Run: headless pygame with SDL's dummy video driver; simulated clock (each Clock.tick advances the game by its frame time, no real sleeping); random seed 0; keys injected as events and as key.get_pressed() state; no mouse input.
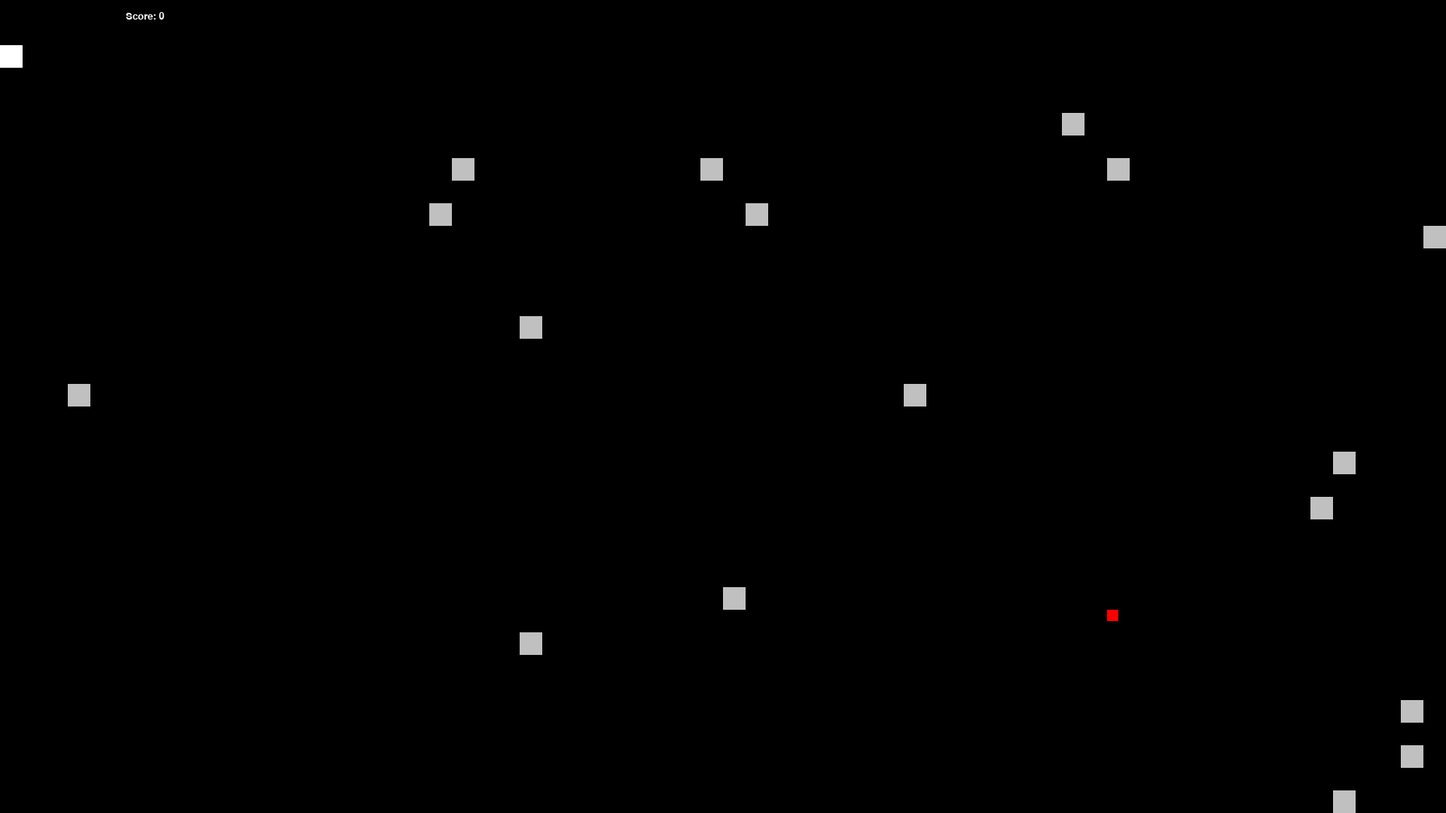
Frame 1 of 4 · flips 1–60 · no input
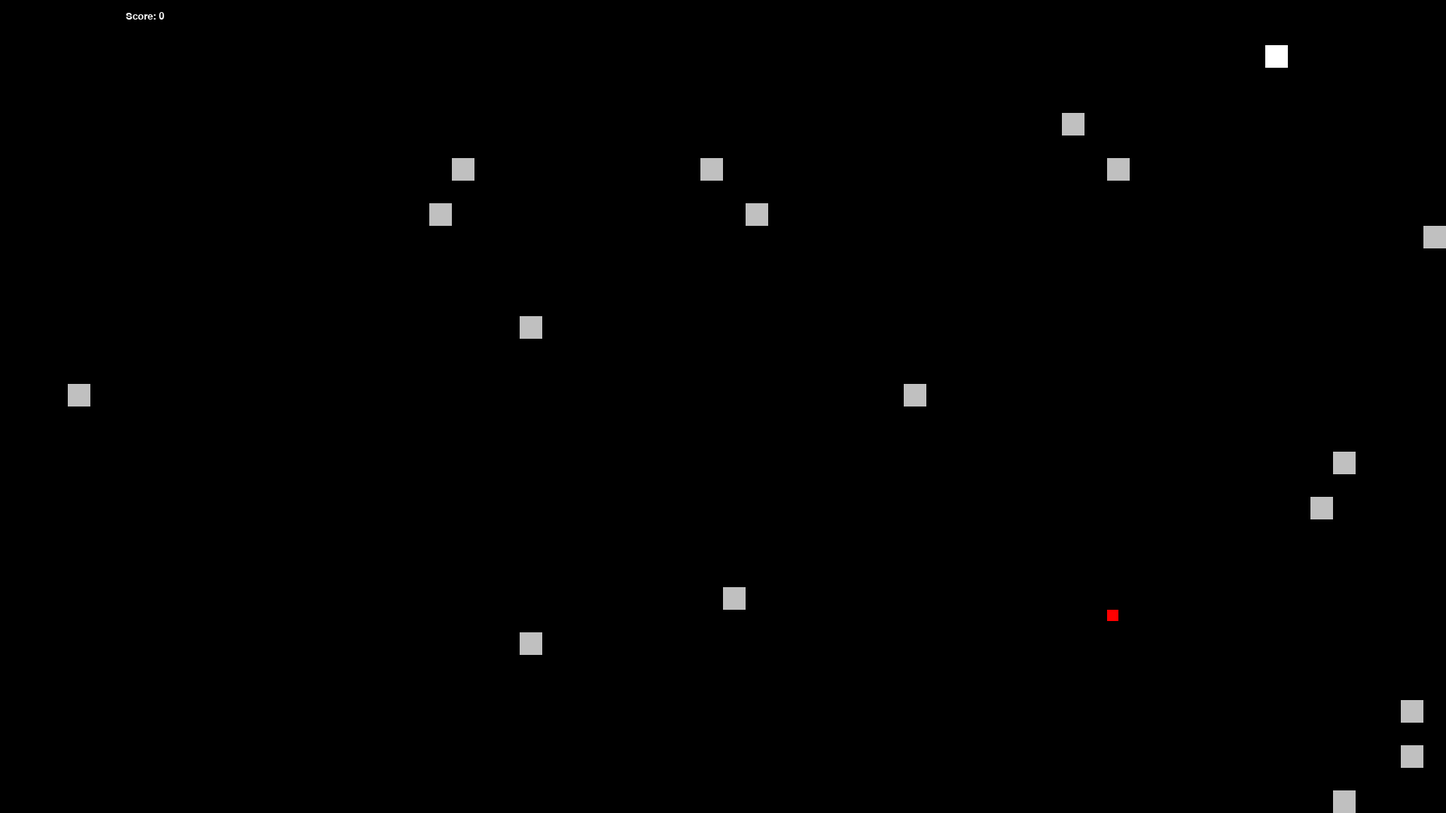
Frame 2 of 4 · flips 61–180 · tapped SPACE, RETURN · held RIGHT (→), D
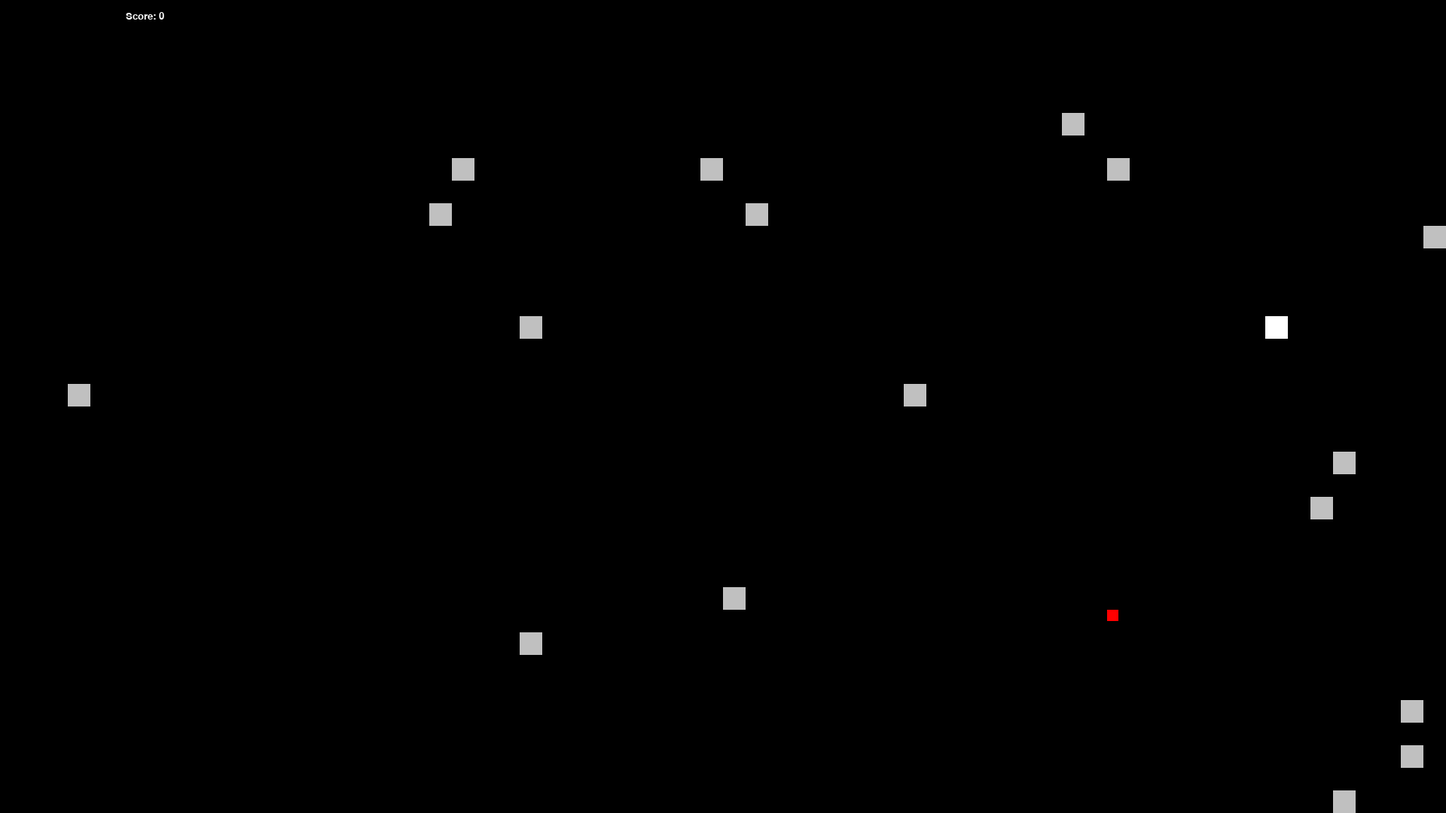
Frame 3 of 4 · flips 181–300 · held DOWN (↓), S
Frame 4 of 4 · flips 301–420 · held LEFT (←), A, UP (↑), W · screen same as frame 2, image omitted

The pygame program that drew these frames:

import pygame
import sys
import time
import random

#Taille de l'ecran en pixel
taille_ecran_x = 1920
taille_ecran_y = 1080

#initialisation de pygame
pygame.init()

#initialisation du plateau de jeux
game_window = pygame.display.set_mode((taille_ecran_x, taille_ecran_y))

# couleur
noir = pygame.Color(0,0,0)
blanc = pygame.Color(255,255,255)
rouge = pygame.Color(255,0,0)
gris = pygame.Color(192,192,192)
rect_taille = 30

def init_vars():
    global tete, corp, pomme, pomme_bool, score, direction, mur, nb_mur, j
    direction = "RIGHT"
    j = 0
    tete = [120,60]
    corp = [[120,60]]
    nb_mur = random.randrange(5,30)
    mur = []
    pomme = [random.randrange(1,(taille_ecran_x // rect_taille)) * rect_taille,random.randrange(1,(taille_ecran_y // rect_taille)) * rect_taille]
    pomme_bool = True
    score = 0
init_vars()

def show_score(color, font, size):
    score_font = pygame.font.SysFont(font, size)
    score_surface = score_font.render("Score: " + str(score), True, color)
    score_rect = score_surface.get_rect()
    score_rect.midtop = (taille_ecran_x / 10, 15)
    game_window.blit(score_surface, score_rect)

def genere_mur():
    for i in range(0,nb_mur,1):
        #print("on entre",i,"fois")
        #double tableau style [[0], [1260, 780], [1], [90, 450], [2], [1350, 960], [3], [1830, 30]]
        mur.extend(([i],[random.randrange(1,(taille_ecran_x // rect_taille)) * rect_taille,random.randrange(1,(taille_ecran_y // rect_taille)) * rect_taille]))
        #print(mur,"et i",i)
genere_mur()

while True:
    time.sleep(0.05)
    for event in pygame.event.get():
        
        if event.type == pygame.KEYDOWN:
            if ( event.key == pygame.K_UP
                and direction != "DOWN"):
                direction = "UP"
            elif  ( event.key == pygame.K_DOWN 
                and direction != "UP"):
                direction = "DOWN"
            elif  ( event.key == pygame.K_LEFT
                and direction != "RIGHT"):
                direction = "LEFT"
            elif  ( event.key == pygame.K_RIGHT
                    
                and direction != "LEFT"):
                direction = "RIGHT"
    
    if direction == "UP":
        tete[1] -= rect_taille
    elif direction == "DOWN":
        tete[1] += rect_taille
    elif direction == "LEFT":
        tete[0] -= rect_taille
    else:
        tete[0] += rect_taille
        
    if tete[0] < 0:
        tete[0] = taille_ecran_x - rect_taille
    elif tete[0] > taille_ecran_x - rect_taille:
        tete[0] = 0
    elif tete[1] < 0:
        tete[1] = taille_ecran_y - rect_taille
    elif tete[1] > taille_ecran_y - rect_taille:
        tete[1] = 0
        
    #eating apple
    corp.insert(0, list(tete))
    if tete[0] == pomme[0] and tete[1] == pomme[1]:
        score += 1
        pomme_bool = False
    else:
        corp.pop()

    # spawn food
    if not pomme_bool:
        pomme = [random.randrange(1,(taille_ecran_x // rect_taille)) * rect_taille, random.randrange(1,(taille_ecran_y // rect_taille)) * rect_taille]
        pomme_bool = True
        
    #remplisage du plateau en noir
    game_window.fill(noir)
    #spawn de la pomme
    pygame.draw.rect(game_window,rouge, pygame.Rect(pomme[0], pomme[1], rect_taille // 2, rect_taille// 2))
    #pour chaque mure dans le tableau. aficher un carer gris corespondant a la valeur du tableau sous jaccent 
    j = 0
    for j in range(0,nb_mur*2,2):
        if j <= nb_mur*2-1:
            pygame.draw.rect(game_window,gris, pygame.Rect(mur[j+1][0], mur[j+1][1], rect_taille, rect_taille))
            if tete[0] == mur[j+1][0] and tete[1] == mur[j+1][1]:
                time.sleep(2)
                init_vars()
                genere_mur()
    for pos in corp:
        pygame.draw.rect(game_window, blanc, pygame.Rect(pos[0] , pos[1] ,rect_taille , rect_taille ))
        
    
    # game over condiditons

    for block in corp[1:]:
        if tete[0] == block[0] and tete[1] == block[1]:
            time.sleep(2)
            init_vars()
            genere_mur()
    show_score(blanc, 'arial', 20)
    pygame.display.update()
